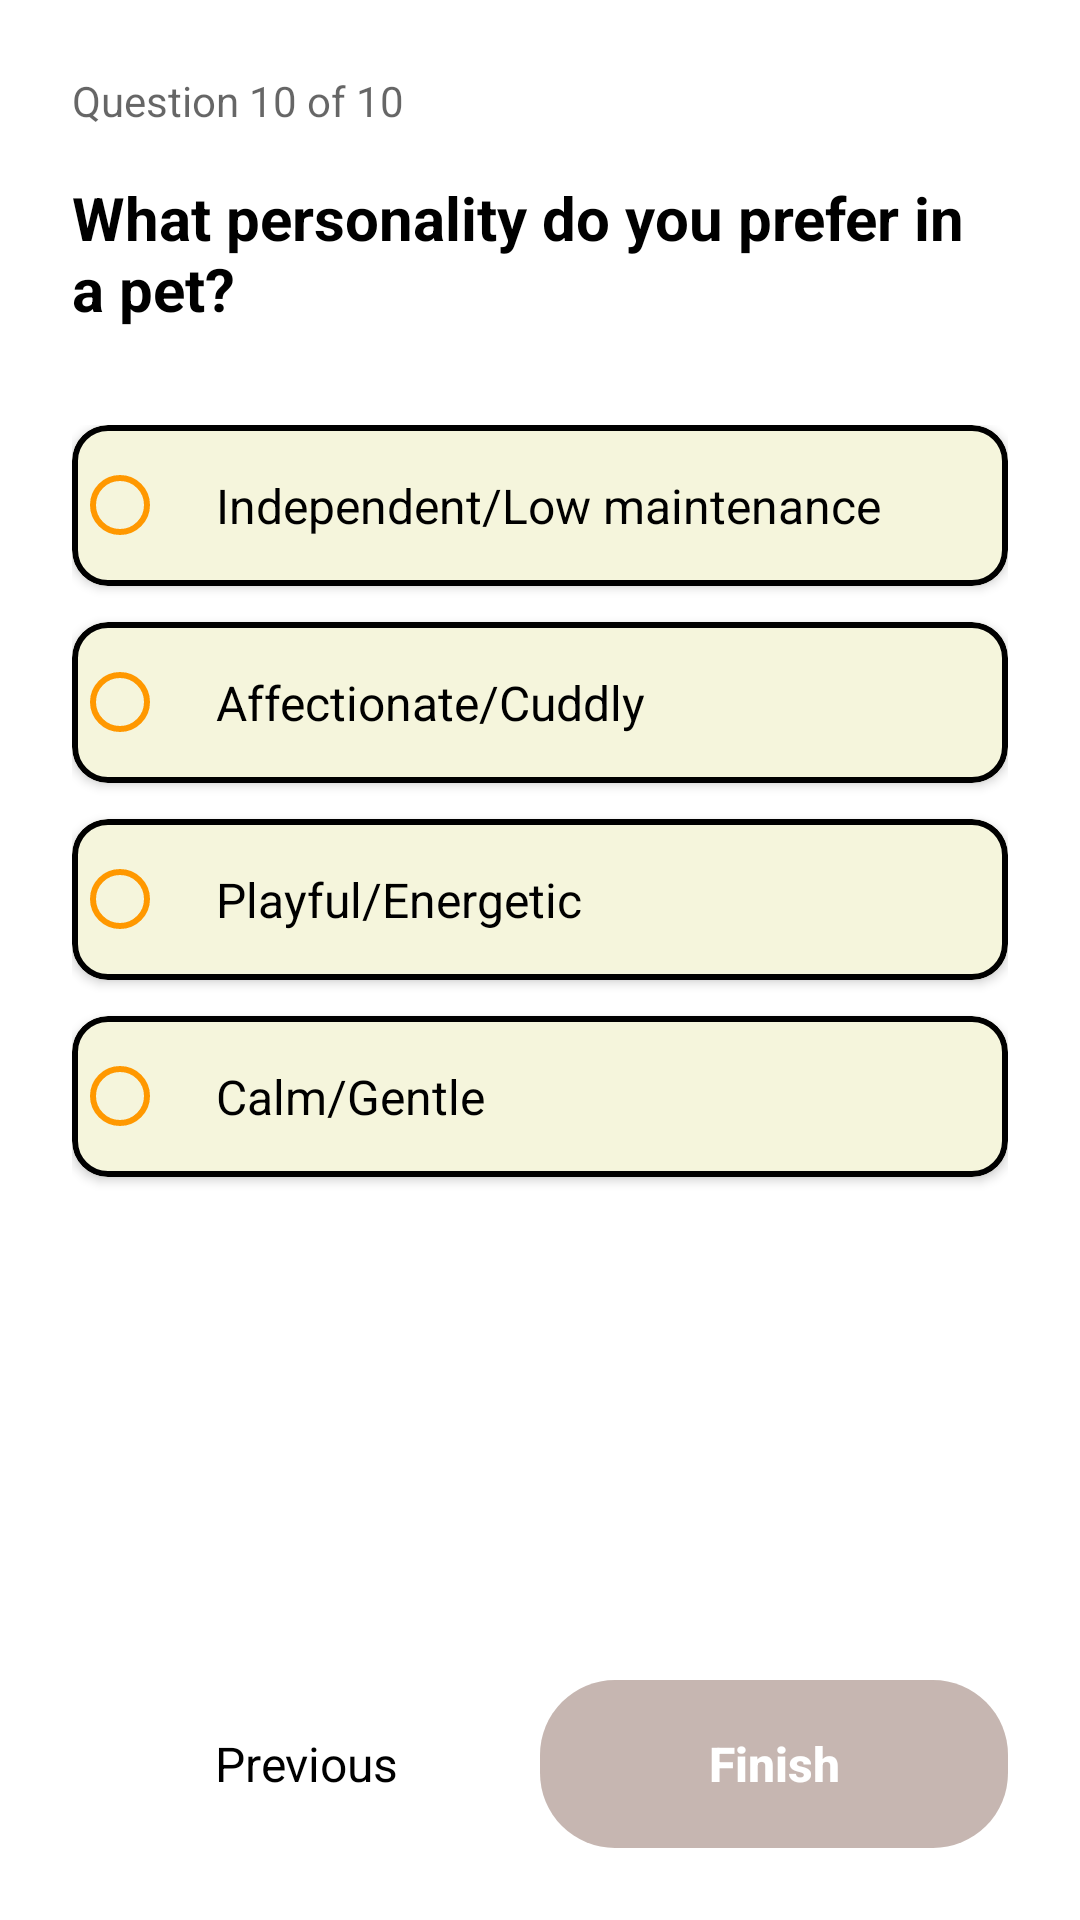

Layout XML and referenced resources for this Android screen:
<!-- AndroidManifest.xml: application theme Theme.Javamysql_application_mobile_adoptme -->
<!-- res/layout/test_question_10.xml -->
<?xml version="1.0" encoding="utf-8"?>
<LinearLayout
    xmlns:android="http://schemas.android.com/apk/res/android"
    xmlns:app="http://schemas.android.com/apk/res-auto"
    android:layout_width="match_parent"
    android:layout_height="match_parent"
    android:orientation="vertical"
    android:padding="24dp">

    <TextView
        android:layout_width="wrap_content"
        android:layout_height="wrap_content"
        android:text="Question 10 of 10"
        android:textSize="14sp"
        android:textColor="?attr/colorOnSurface"
        android:alpha="0.6"
        android:layout_marginBottom="16dp" />

    <TextView
        android:layout_width="match_parent"
        android:layout_height="wrap_content"
        android:text="What personality do you prefer in a pet?"
        android:textSize="20sp"
        android:textStyle="bold"
        android:textColor="?attr/colorOnSurface"
        android:layout_marginBottom="32dp" />

    <RadioGroup
        android:id="@+id/radio_group_q10"
        android:layout_width="match_parent"
        android:layout_height="0dp"
        android:layout_weight="1">

        <com.google.android.material.card.MaterialCardView
            android:layout_width="match_parent"
            android:layout_height="wrap_content"
            android:layout_marginBottom="12dp"
            app:cardCornerRadius="12dp"
            app:cardElevation="2dp"
            app:strokeWidth="2dp"
            app:strokeColor="?attr/colorOnSurface"
            app:cardBackgroundColor="?attr/colorSurface">

            <RadioButton
                android:id="@+id/radio_q10_1"
                android:layout_width="match_parent"
                android:layout_height="wrap_content"
                android:text="Independent/Low maintenance"
                android:textSize="16sp"
                android:textColor="?attr/colorOnSurface"
                android:padding="16dp"
                android:buttonTint="?attr/grid_menu" />
        </com.google.android.material.card.MaterialCardView>

        <com.google.android.material.card.MaterialCardView
            android:layout_width="match_parent"
            android:layout_height="wrap_content"
            android:layout_marginBottom="12dp"
            app:cardCornerRadius="12dp"
            app:cardElevation="2dp"
            app:strokeWidth="2dp"
            app:strokeColor="?attr/colorOnSurface"
            app:cardBackgroundColor="?attr/colorSurface">

            <RadioButton
                android:id="@+id/radio_q10_2"
                android:layout_width="match_parent"
                android:layout_height="wrap_content"
                android:text="Affectionate/Cuddly"
                android:textSize="16sp"
                android:textColor="?attr/colorOnSurface"
                android:padding="16dp"
                android:buttonTint="?attr/grid_menu" />
        </com.google.android.material.card.MaterialCardView>

        <com.google.android.material.card.MaterialCardView
            android:layout_width="match_parent"
            android:layout_height="wrap_content"
            android:layout_marginBottom="12dp"
            app:cardCornerRadius="12dp"
            app:cardElevation="2dp"
            app:strokeWidth="2dp"
            app:strokeColor="?attr/colorOnSurface"
            app:cardBackgroundColor="?attr/colorSurface">

            <RadioButton
                android:id="@+id/radio_q10_3"
                android:layout_width="match_parent"
                android:layout_height="wrap_content"
                android:text="Playful/Energetic"
                android:textSize="16sp"
                android:textColor="?attr/colorOnSurface"
                android:padding="16dp"
                android:buttonTint="?attr/grid_menu" />
        </com.google.android.material.card.MaterialCardView>

        <com.google.android.material.card.MaterialCardView
            android:layout_width="match_parent"
            android:layout_height="wrap_content"
            app:cardCornerRadius="12dp"
            app:cardElevation="2dp"
            app:strokeWidth="2dp"
            app:strokeColor="?attr/colorOnSurface"
            app:cardBackgroundColor="?attr/colorSurface">

            <RadioButton
                android:id="@+id/radio_q10_4"
                android:layout_width="match_parent"
                android:layout_height="wrap_content"
                android:text="Calm/Gentle"
                android:textSize="16sp"
                android:textColor="?attr/colorOnSurface"
                android:padding="16dp"
                android:buttonTint="?attr/grid_menu" />
        </com.google.android.material.card.MaterialCardView>

    </RadioGroup>

    <LinearLayout
        android:layout_width="match_parent"
        android:layout_height="wrap_content"
        android:orientation="horizontal"
        android:layout_marginTop="24dp">

        <TextView
            android:id="@+id/btn_previous_q10"
            android:layout_width="0dp"
            android:layout_height="wrap_content"
            android:layout_weight="1"
            android:text="Previous"
            android:textSize="16sp"
            android:textColor="?attr/colorOnSurface"
            android:gravity="center"
            android:padding="16dp" />

        <androidx.appcompat.widget.AppCompatButton
            android:id="@+id/btn_finish"
            android:layout_width="0dp"
            android:layout_height="56dp"
            android:layout_weight="1"
            android:background="@drawable/button_login_background"
            android:text="Finish"
            android:textColor="@color/white"
            android:textSize="16sp"
            android:textStyle="bold"
            android:textAllCaps="false"
            android:enabled="false"
            android:alpha="0.5" />

    </LinearLayout>

</LinearLayout>
<!-- resources referenced by this layout -->
<resources>
  <color name="white">#FFFFFF</color>
  <!-- drawable button_login_background (drawable) -->
  <?xml version="1.0" encoding="utf-8"?>
  <shape xmlns:android="http://schemas.android.com/apk/res/android"
      android:shape="rectangle">
      <solid android:color="@color/brown_400"/> <corners android:radius="25dp"/> </shape>
  <style name="Theme.Javamysql_application_mobile_adoptme" parent="Theme.MaterialComponents.DayNight.NoActionBar">
  
  
  
          
  
          <item name="colorPrimary">@color/purple_500</item>
          <item name="colorPrimaryVariant">@color/purple_700</item>
          <item name="colorOnPrimary">@color/black</item>
  
  
          
          <item name="colorSecondary">@color/teal_200</item>
          <item name="colorSecondaryVariant">@color/teal_700</item>
          <item name="colorOnSecondary">@color/black</item>
  
  
  
  
  
  
          <item name="android:statusBarColor">?attr/colorPrimaryVariant</item>
          
  
  
  
          
  
  
          <item name="colorSurface">@color/beige</item>
  
          <item name="colorTittle">@color/black</item>
  
          <item name="colorSubtittle">@color/black_40</item>
  
          <item name="signup">@color/brown_400</item>
          <item name="reversesignup">@color/navy</item>
  
  
          <item name="grid_menu">@color/orangemenu</item>
  
      </style>
  <color name="brown_400">#8D6E63</color>
  <color name="purple_500">#9C27B0</color>
  <color name="purple_700">#7B1FA2</color>
  <color name="black">#000000</color>
  <color name="teal_200">#80CBC4</color>
  <color name="teal_700">#00796B</color>
  <color name="beige">#F5F5DC</color>
  <color name="black_40">#66000000</color>
  <color name="navy">#000080</color>
  <color name="orangemenu">#FF9800</color>
</resources>
